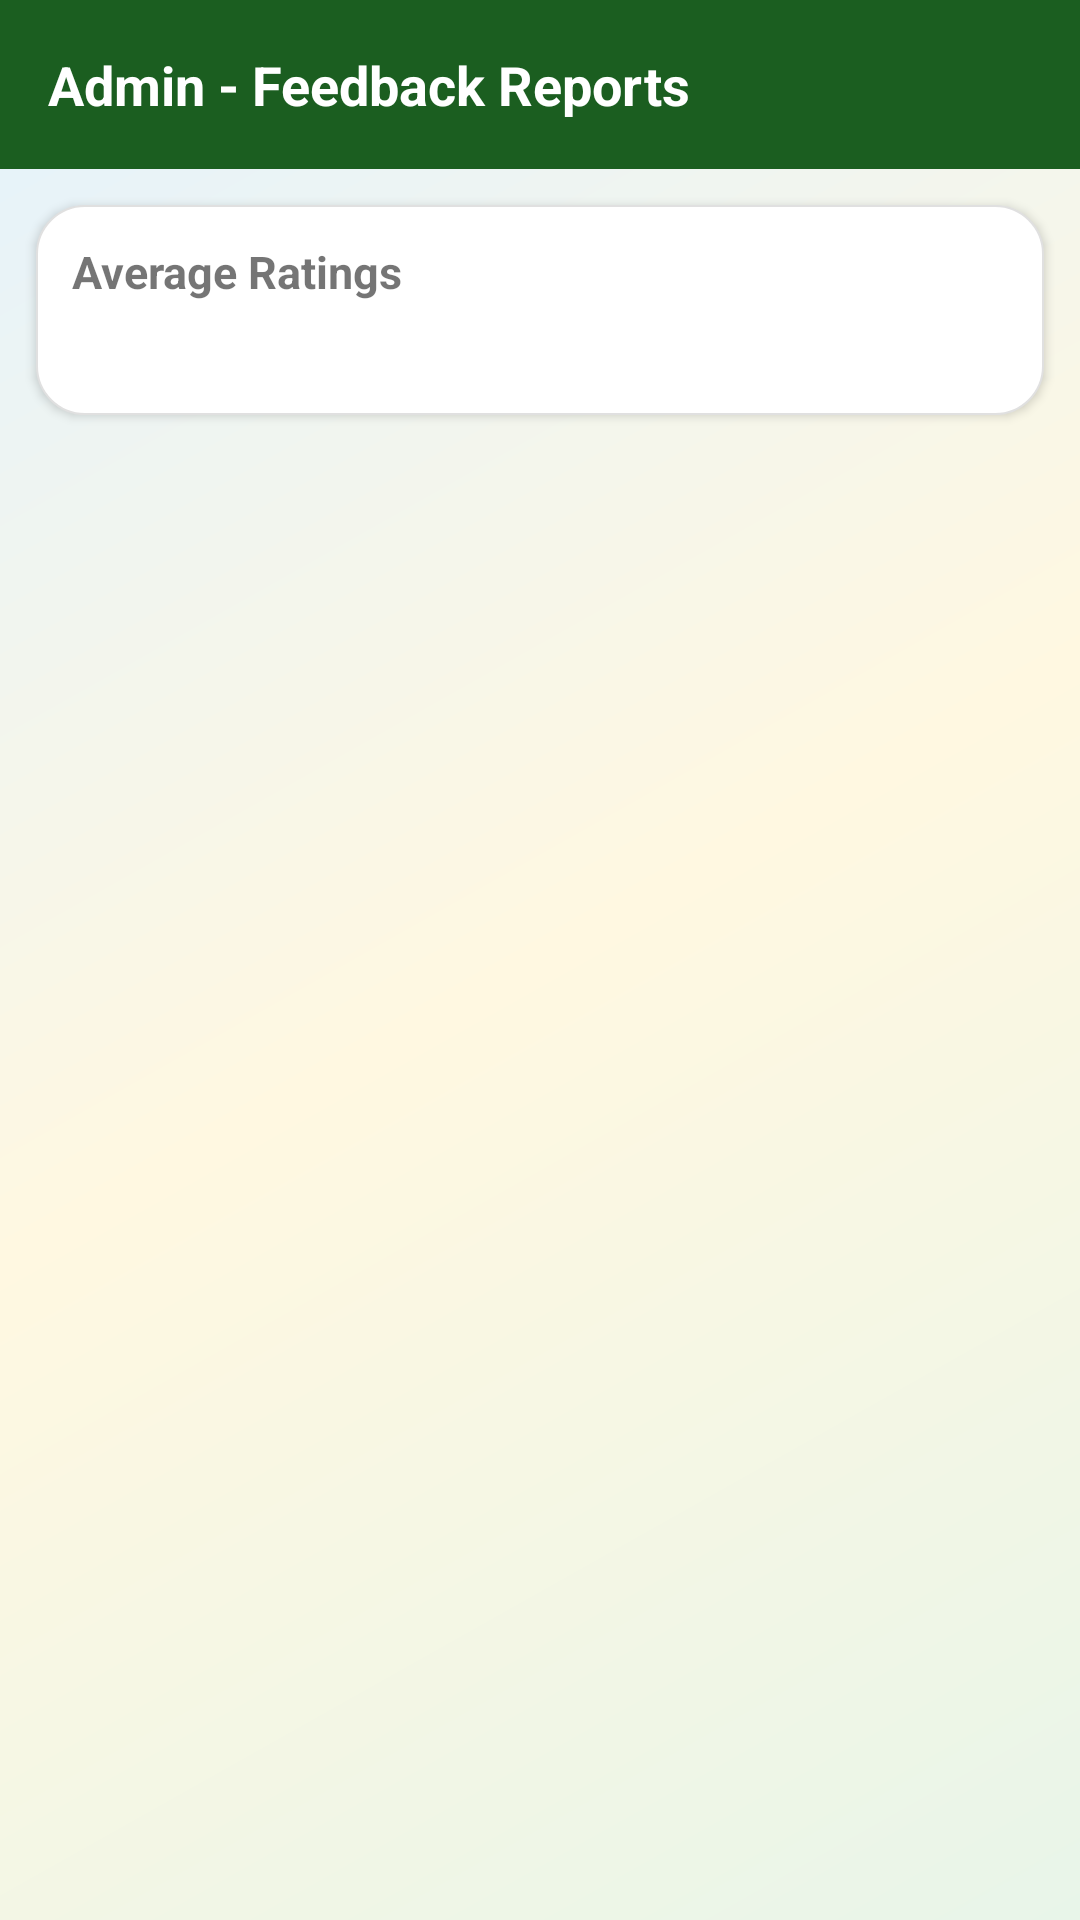

Produce the Android XML layout that renders to this screen, including the resource entries it uses.
<!-- AndroidManifest.xml: application theme AppTheme -->
<!-- res/layout/activity_admin.xml -->
<?xml version="1.0" encoding="utf-8"?>
<LinearLayout xmlns:android="http://schemas.android.com/apk/res/android"
    android:layout_width="match_parent"
    android:layout_height="match_parent"
    android:orientation="vertical"
    android:background="@drawable/bg_gradient">

    <LinearLayout
        android:layout_width="match_parent"
        android:layout_height="wrap_content"
        android:background="#1B5E20"
        android:padding="16dp"
        android:gravity="center_vertical"
        android:orientation="horizontal">

        <TextView
            android:layout_width="0dp"
            android:layout_height="wrap_content"
            android:layout_weight="1"
            android:text="Admin - Feedback Reports"
            android:textColor="#FFFFFF"
            android:textSize="18sp"
            android:textStyle="bold" />

        <TextView
            android:id="@+id/txtCount"
            android:layout_width="wrap_content"
            android:layout_height="wrap_content"
            android:textColor="#FFFFFF"
            android:textSize="14sp" />
    </LinearLayout>

    <LinearLayout
        android:id="@+id/avgContainer"
        android:layout_width="match_parent"
        android:layout_height="wrap_content"
        android:orientation="vertical"
        android:background="@drawable/card_background"
        android:padding="12dp"
        android:layout_margin="12dp"
        android:elevation="2dp">

        <TextView
            android:layout_width="wrap_content"
            android:layout_height="wrap_content"
            android:text="Average Ratings"
            android:textStyle="bold"
            android:textSize="15sp"
            android:layout_marginBottom="8dp" />

        <TextView
            android:id="@+id/txtAverages"
            android:layout_width="match_parent"
            android:layout_height="wrap_content"
            android:textSize="13sp"
            android:lineSpacingExtra="4dp" />
    </LinearLayout>

    <androidx.recyclerview.widget.RecyclerView
        android:id="@+id/recyclerFeedback"
        android:layout_width="match_parent"
        android:layout_height="0dp"
        android:layout_weight="1"
        android:padding="12dp"
        android:clipToPadding="false" />

</LinearLayout>
<!-- resources referenced by this layout -->
<resources>
  <!-- drawable bg_gradient (drawable) -->
  <?xml version="1.0" encoding="utf-8"?>
  <shape xmlns:android="http://schemas.android.com/apk/res/android">
      <gradient
          android:startColor="#E8F5E9"
          android:centerColor="#FFF8E1"
          android:endColor="#E3F2FD"
          android:angle="135" />
  </shape>
  <!-- drawable card_background (drawable) -->
  <?xml version="1.0" encoding="utf-8"?>
  <shape xmlns:android="http://schemas.android.com/apk/res/android"
      android:shape="rectangle">
      <solid android:color="#FFFFFF" />
      <corners android:radius="16dp" />
      <stroke android:width="0.5dp" android:color="#E0E0E0" />
  </shape>
  <style name="AppTheme" parent="Theme.MaterialComponents.Light.NoActionBar">
          <item name="colorPrimary">@color/military_green</item>
          <item name="colorPrimaryDark">@color/military_green_dark</item>
          <item name="colorAccent">@color/military_green</item>
      </style>
  <color name="military_green">#1B5E20</color>
  <color name="military_green_dark">#003300</color>
</resources>
